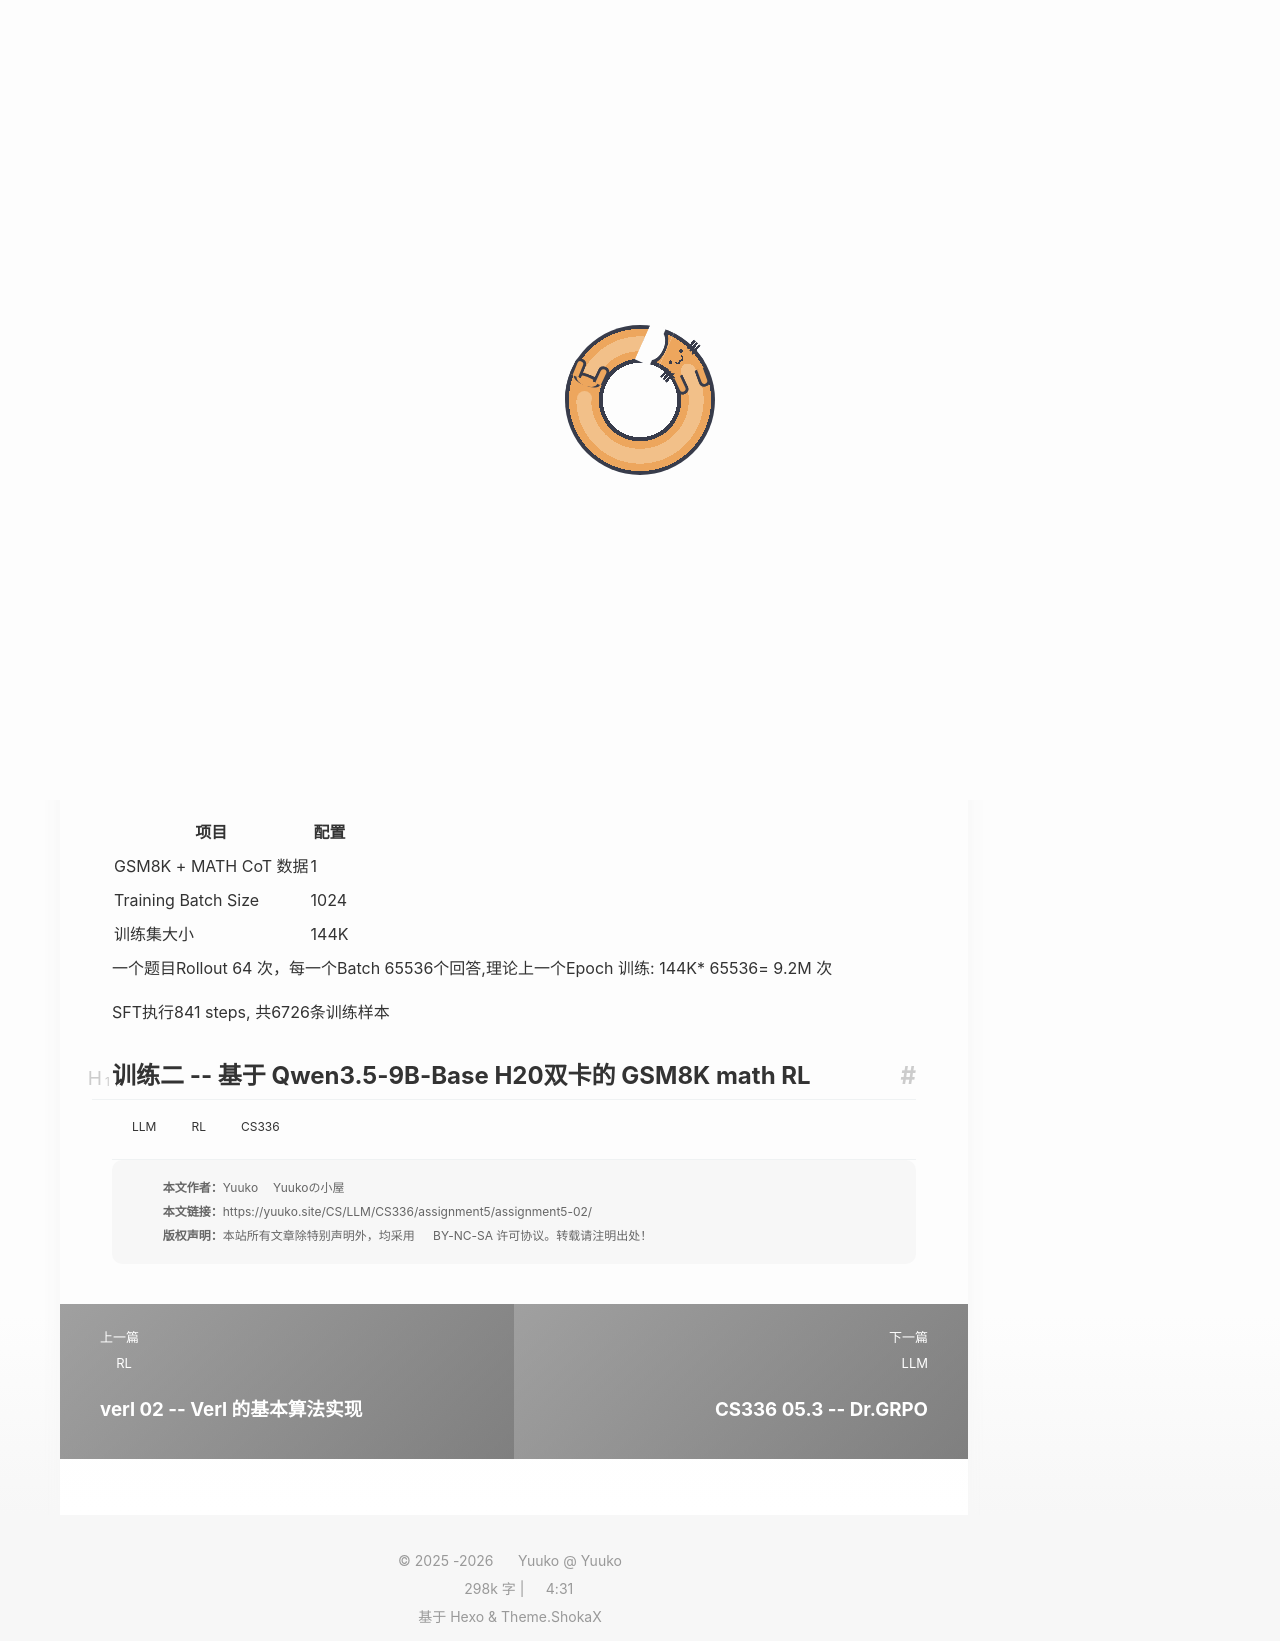

repository: Yuukowww/Yuukowww.github.io · page: CS/LLM/CS336/assignment5/assignment5-02/index.html · generator: jekyll

---
title: CS336 05.2 -- RL Engine 中的多卡训推问题
date: 2026-10-26
updated: 2026-10-26
categories: LLM
tag: [LLM,RL,CS336]
description: Assignment 5 实践中的RL搭建记录
cover: picture/tomoyo1.jpg
---

# 训练一 -- 基于 Qwen3.5-4B-Base H20单卡的 GSM8K math RL

在 Assignment5 的GRPO/PPO 的基础上进行后训练，使用Qwen3.5-4B-Base 的模型。Rollout 基于 VLLM 推理加速。

DeepseekMath 论文中的实现设置训练:
| 项目 | 配置 |
| --- | --- |
|GSM8K + MATH CoT 数据| 1 |
|Training Batch Size|1024|
|训练集大小|144K|


一个题目Rollout 64 次，每一个Batch 65536个回答,理论上一个Epoch 训练: 144K* 65536= 9.2M 次

SFT执行841 steps, 共6726条训练样本


# 训练二 -- 基于 Qwen3.5-9B-Base H20双卡的 GSM8K math RL
